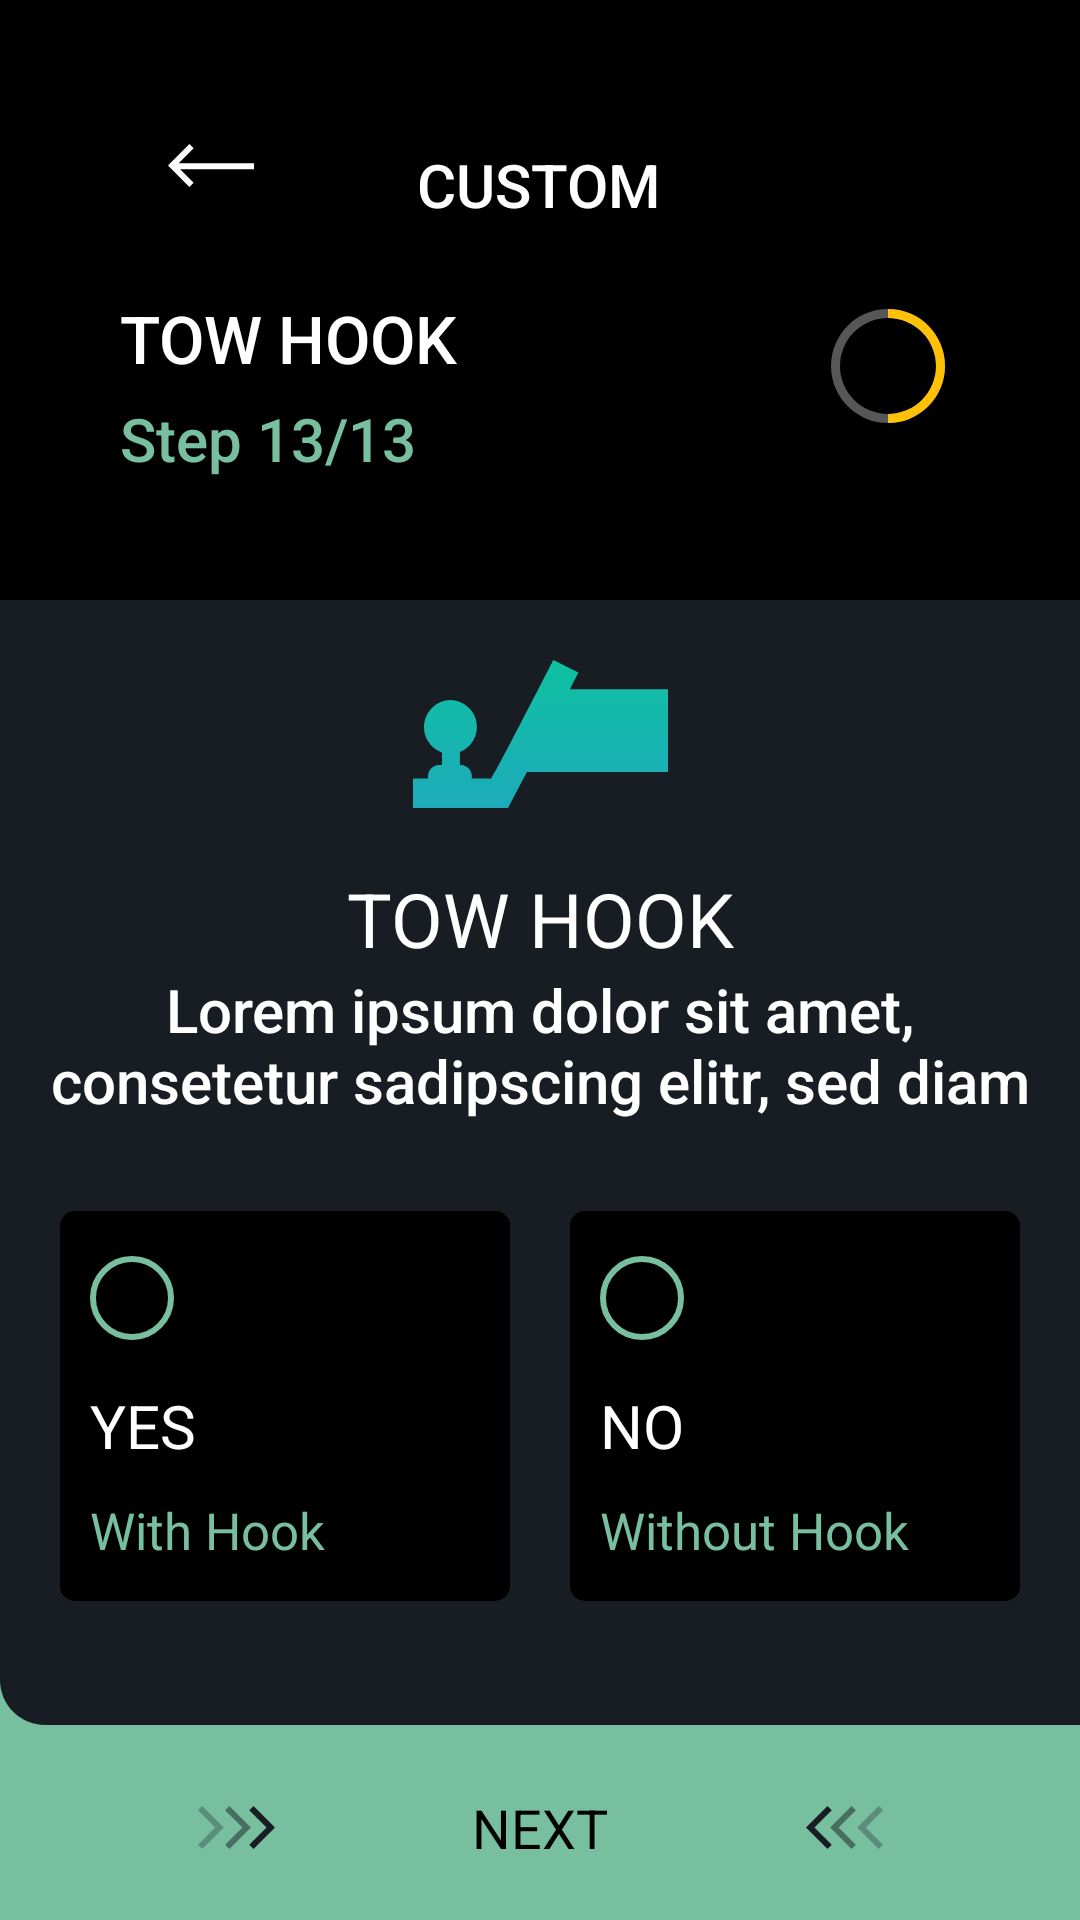

Android layout source for this screen:
<!-- AndroidManifest.xml: application theme Theme.Cabana -->
<!-- res/layout/fragment_tow_hook.xml -->
<?xml version="1.0" encoding="utf-8"?>
<androidx.constraintlayout.widget.ConstraintLayout xmlns:android="http://schemas.android.com/apk/res/android"
    xmlns:tools="http://schemas.android.com/tools"
    android:layout_width="match_parent"
    android:layout_height="match_parent"
    android:background="#181D23"
    xmlns:app="http://schemas.android.com/apk/res-auto"
    tools:context=".TowHookFragment">
    <androidx.constraintlayout.widget.ConstraintLayout
        android:id="@+id/customBanner"
        android:layout_width="match_parent"
        android:layout_height="200dp"
        android:background="@color/black"
        android:paddingHorizontal="40dp"
        app:layout_constraintStart_toStartOf="parent"
        app:layout_constraintTop_toTopOf="parent">

        <ImageView
            android:id="@+id/buildBackArrow"
            android:layout_width="wrap_content"
            android:layout_height="wrap_content"
            android:layout_marginStart="16dp"
            android:layout_marginTop="48dp"
            android:src="@drawable/arrow"
            app:layout_constraintStart_toStartOf="parent"
            app:layout_constraintTop_toTopOf="parent" />

        <TextView
            android:id="@+id/cabanSizeHeader"
            android:layout_width="wrap_content"
            android:layout_height="wrap_content"
            android:layout_marginTop="48dp"
            android:fontFamily="sans-serif-medium"
            android:text="CUSTOM"
            android:textColor="@color/white"
            android:textSize="20sp"
            app:layout_constraintEnd_toEndOf="parent"
            app:layout_constraintHorizontal_bias="0.498"
            app:layout_constraintStart_toStartOf="parent"
            app:layout_constraintTop_toTopOf="parent" />

        <TextView
            android:id="@+id/cabanaSizeLabel"
            android:layout_width="wrap_content"
            android:layout_height="wrap_content"
            android:layout_marginBottom="50dp"
            android:fontFamily="sans-serif-medium"
            android:text="TOW HOOK"
            android:textColor="@color/white"
            android:textSize="22sp"
            app:layout_constraintBottom_toBottomOf="parent"
            app:layout_constraintStart_toStartOf="parent"
            app:layout_constraintTop_toBottomOf="@+id/cabanSizeHeader" />

        <TextView
            android:layout_width="wrap_content"
            android:layout_height="wrap_content"
            android:layout_marginBottom="35dp"
            android:fontFamily="sans-serif-medium"
            android:text="Step 13/13"
            android:textColor="#78BFA0"
            android:textSize="20sp"
            app:layout_constraintBottom_toBottomOf="parent"
            app:layout_constraintStart_toStartOf="parent"
            app:layout_constraintTop_toBottomOf="@+id/cabanaSizeLabel"

            />

        <ProgressBar
            android:id="@+id/progressBar"
            android:layout_width="wrap_content"
            android:layout_height="wrap_content"
            app:layout_constraintEnd_toEndOf="parent"
            app:layout_constraintTop_toTopOf="@+id/cabanaSizeLabel"
            android:progress="50"
            android:max="100"
            android:indeterminateOnly="false"
            android:progressDrawable="@drawable/circular_progress_bar_background"
            />

        <TextView
            android:layout_width="wrap_content"
            android:layout_height="wrap_content"
            android:textColor="@color/white"
            android:id="@+id/progressText"
            app:layout_constraintBottom_toBottomOf="@+id/progressBar"
            app:layout_constraintEnd_toEndOf="@+id/progressBar"
            app:layout_constraintStart_toStartOf="@+id/progressBar"
            app:layout_constraintTop_toTopOf="@+id/progressBar" />


    </androidx.constraintlayout.widget.ConstraintLayout>
    <androidx.constraintlayout.widget.ConstraintLayout
        android:id="@+id/cabanSizeBanner"
        android:layout_width="match_parent"
        android:layout_height="wrap_content"
        app:layout_constraintStart_toStartOf="parent"
        app:layout_constraintTop_toBottomOf="@+id/customBanner">

        <ImageView
            android:id="@+id/sizesquare"
            android:layout_width="wrap_content"
            android:layout_height="wrap_content"
            android:layout_marginTop="20dp"
            android:src="@drawable/toowhooksquare"
            app:layout_constraintEnd_toEndOf="parent"
            app:layout_constraintStart_toStartOf="parent"
            app:layout_constraintTop_toTopOf="parent" />

        <TextView
            android:id="@+id/cabanSizeSquareLabel"
            android:layout_width="wrap_content"
            android:layout_height="wrap_content"
            android:layout_marginTop="20dp"
            android:text="TOW HOOK"
            android:textSize="25sp"
            android:textColor="@color/white"
            app:layout_constraintEnd_toEndOf="parent"
            app:layout_constraintStart_toStartOf="parent"
            app:layout_constraintTop_toBottomOf="@+id/sizesquare" />

        <TextView
            android:id="@+id/customDescription"
            android:layout_width="350dp"
            android:layout_height="wrap_content"
            android:fontFamily="sans-serif-medium"
            android:gravity="center"
            android:text="Lorem ipsum dolor sit amet, consetetur sadipscing elitr, sed diam"
            android:textSize="20sp"
            android:textColor="@color/white"
            app:layout_constraintEnd_toEndOf="parent"
            app:layout_constraintHorizontal_bias="0.495"
            app:layout_constraintStart_toStartOf="parent"
            app:layout_constraintTop_toBottomOf="@id/cabanSizeSquareLabel" />

        <androidx.constraintlayout.widget.ConstraintLayout
            android:id="@+id/hookYesLayout"
            android:layout_width="150dp"
            android:layout_height="130dp"
            android:layout_marginTop="30dp"
            android:background="@drawable/curve_for_corners"
            app:layout_constraintEnd_toStartOf="@+id/hookNoLayout"
            app:layout_constraintStart_toStartOf="parent"
            app:layout_constraintTop_toBottomOf="@id/customDescription">

            <ImageView
                android:id="@+id/yesRadio"
                android:layout_width="28dp"
                android:layout_height="28dp"
                android:layout_marginStart="10dp"
                android:layout_marginTop="15dp"
                android:src="@drawable/checkboxstyle"
                app:layout_constraintBaseline_toTopOf="parent"
                app:layout_constraintStart_toStartOf="parent"
                app:layout_constraintTop_toTopOf="parent" />

            <TextView
                android:layout_width="wrap_content"
                android:layout_height="wrap_content"
                android:layout_marginStart="10dp"
                android:layout_marginTop="15dp"
                android:text="YES"
                android:id="@+id/hookYes"
                android:textColor="@color/white"
                android:textSize="20sp"
                app:layout_constraintStart_toStartOf="parent"
                app:layout_constraintTop_toBottomOf="@id/yesRadio" />

            <TextView
                android:layout_width="wrap_content"
                android:layout_height="wrap_content"
                android:layout_marginStart="10dp"
                android:layout_marginTop="10dp"
                android:text="With Hook"
                android:textColor="#78BFA0"
                android:textSize="17sp"
                app:layout_constraintTop_toBottomOf="@+id/hookYes"
                app:layout_constraintStart_toStartOf="parent" />

        </androidx.constraintlayout.widget.ConstraintLayout>

        <androidx.constraintlayout.widget.ConstraintLayout
            android:id="@+id/hookNoLayout"
            android:layout_width="150dp"
            android:layout_height="130dp"
            android:layout_marginTop="30dp"
            android:background="@drawable/curve_for_corners"
            app:layout_constraintEnd_toEndOf="parent"
            app:layout_constraintStart_toEndOf="@+id/hookYesLayout"
            app:layout_constraintTop_toBottomOf="@id/customDescription">

            <ImageView
                android:id="@+id/noRadio"
                android:layout_width="28dp"
                android:layout_height="28dp"
                android:layout_marginStart="10dp"
                android:layout_marginTop="15dp"
                android:src="@drawable/checkboxstyle"
                app:layout_constraintBaseline_toTopOf="parent"
                app:layout_constraintStart_toStartOf="parent"
                app:layout_constraintTop_toTopOf="parent" />

            <TextView
                android:layout_width="wrap_content"
                android:layout_height="wrap_content"
                android:layout_marginStart="10dp"
                android:layout_marginTop="15dp"
                android:text="NO"
                android:id="@+id/hookNo"
                android:textColor="@color/white"
                android:textSize="20sp"
                app:layout_constraintStart_toStartOf="parent"
                app:layout_constraintTop_toBottomOf="@id/noRadio" />

            <TextView
                android:layout_width="wrap_content"
                android:layout_height="wrap_content"
                android:layout_marginStart="10dp"
                android:layout_marginTop="10dp"
                android:text="Without Hook"
                android:textColor="#78BFA0"
                android:textSize="17sp"
                app:layout_constraintTop_toBottomOf="@+id/hookNo"
                app:layout_constraintStart_toStartOf="parent" />

        </androidx.constraintlayout.widget.ConstraintLayout>
    </androidx.constraintlayout.widget.ConstraintLayout>
    <androidx.constraintlayout.widget.ConstraintLayout
        android:id="@+id/nextPageButton"
        android:layout_width="match_parent"
        android:layout_height="80dp"
        android:background="@drawable/nav_bar_reverse_corner"
        android:paddingTop="18dp"
        app:layout_constraintBottom_toBottomOf="parent"
        app:layout_constraintEnd_toEndOf="parent"
        app:layout_constraintStart_toStartOf="parent">

        <ImageView
            android:id="@+id/backButton"
            android:layout_width="wrap_content"
            android:layout_height="wrap_content"
            android:src="@drawable/netnavarrowblack1"
            app:layout_constraintBottom_toBottomOf="parent"
            app:layout_constraintEnd_toStartOf="@id/navNext"
            app:layout_constraintStart_toStartOf="parent"
            app:layout_constraintTop_toTopOf="parent" />

        <TextView
            android:id="@+id/navNext"
            android:layout_width="wrap_content"
            android:layout_height="wrap_content"
            android:text="NEXT"
            android:textColor="@color/black"
            android:textSize="18sp"
            app:layout_constraintBottom_toBottomOf="parent"
            app:layout_constraintEnd_toStartOf="@+id/nextButton"
            app:layout_constraintStart_toEndOf="@+id/backButton"
            app:layout_constraintTop_toTopOf="parent"

            />

        <ImageView
            android:id="@+id/nextButton"
            android:layout_width="wrap_content"
            android:layout_height="wrap_content"
            android:src="@drawable/nextnavarrowblack2"
            app:layout_constraintBottom_toBottomOf="parent"
            app:layout_constraintEnd_toEndOf="parent"
            app:layout_constraintStart_toEndOf="@+id/navNext"
            app:layout_constraintTop_toTopOf="parent" />


    </androidx.constraintlayout.widget.ConstraintLayout>



</androidx.constraintlayout.widget.ConstraintLayout>
<!-- resources referenced by this layout -->
<resources>
  <!-- drawable arrow (drawable) -->
  <vector xmlns:android="http://schemas.android.com/apk/res/android"
      android:width="28.669dp"
      android:height="14.277dp"
      android:viewportWidth="28.669"
      android:viewportHeight="14.277">
    <path
        android:pathData="M0,7.155l0.013,-0.013 -0.013,-0.012 7.13,-7.129 1.414,1.415 -4.976,4.975h25.1v2h-24.606l4.472,4.473 -1.414,1.415Z"
        android:fillColor="#fff"/>
  </vector>
  <!-- drawable checkboxstyle (drawable) -->
  <?xml version="1.0" encoding="utf-8"?>
  <shape xmlns:android="http://schemas.android.com/apk/res/android" android:shape="oval">
      <solid android:color="@color/black"/>
      <stroke android:color="#78BFA0" android:width="2dp" />
  
  
  </shape>
  <!-- drawable curve_for_corners (drawable) -->
  <?xml version="1.0" encoding="utf-8"?>
  <shape xmlns:android="http://schemas.android.com/apk/res/android" android:shape="rectangle">
      <corners android:radius="5dp"/>
      <solid android:color="@color/black"/>
  
  </shape>
  <!-- drawable nav_bar_reverse_corner (drawable) -->
  <?xml version="1.0" encoding="utf-8"?>
  <layer-list xmlns:android="http://schemas.android.com/apk/res/android">
  
      <item android:width="444dp"
          android:height="80dp">
          <shape android:shape="rectangle">
              <solid android:color="#78BFA0"/>
          </shape>
      </item>
      <item android:width="444dp"
          android:height="15dp">
          <shape android:shape="rectangle">
              <solid android:color="#181D23" />
              <corners android:bottomRightRadius="20dp"
                  android:bottomLeftRadius="20dp"/>
          </shape>
      </item>
  
  </layer-list>
  <!-- drawable netnavarrowblack1 (drawable) -->
  <vector xmlns:android="http://schemas.android.com/apk/res/android"
      android:width="25.544dp"
      android:height="14.276dp"
      android:viewportWidth="25.544"
      android:viewportHeight="14.276">
    <path
        android:pathData="M25.544,7.129l-0.012,0.012L25.544,7.153 18.421,14.276 17.008,12.861l5.72,-5.72 -5.728,-5.727L18.415,0Z"
        android:fillColor="#181d23"/>
    <path
        android:pathData="M17.544,7.129l-0.012,0.012L17.544,7.153 10.421,14.276 9.008,12.861l5.72,-5.72 -5.728,-5.727L10.415,0Z"
        android:strokeAlpha="0.5"
        android:fillColor="#181d23"
        android:fillAlpha="0.5"/>
    <path
        android:pathData="M8.544,7.129l-0.012,0.012L8.544,7.153 1.421,14.276 0.008,12.861l5.72,-5.72 -5.728,-5.727L1.415,0Z"
        android:strokeAlpha="0.3"
        android:fillColor="#181d23"
        android:fillAlpha="0.3"/>
  </vector>
  <!-- drawable nextnavarrowblack2 (drawable) -->
  <vector xmlns:android="http://schemas.android.com/apk/res/android"
      android:width="25.544dp"
      android:height="14.276dp"
      android:viewportWidth="25.544"
      android:viewportHeight="14.276">
    <path
        android:pathData="M0,7.154l0.013,-0.013L0,7.129 7.129,0 8.544,1.414 2.816,7.141l5.72,5.721L7.123,14.276Z"
        android:fillColor="#181d23"/>
    <path
        android:pathData="M8,7.154l0.013,-0.013L8,7.129 15.129,0 16.544,1.414 10.816,7.141l5.72,5.721L15.123,14.276Z"
        android:strokeAlpha="0.5"
        android:fillColor="#181d23"
        android:fillAlpha="0.5"/>
    <path
        android:pathData="M17,7.154l0.013,-0.013L17,7.129 24.129,0 25.544,1.414 19.816,7.141l5.72,5.721L24.123,14.276Z"
        android:strokeAlpha="0.3"
        android:fillColor="#181d23"
        android:fillAlpha="0.3"/>
  </vector>
  <style name="Theme.Cabana" parent="Theme.MaterialComponents.DayNight.NoActionBar" />
  <!-- not gathered from this repository: default colours our renderer supplied (Android Studio template values) -->
  <color name="black">#FF000000</color>
  <color name="white">#FFFFFFFF</color>
</resources>
